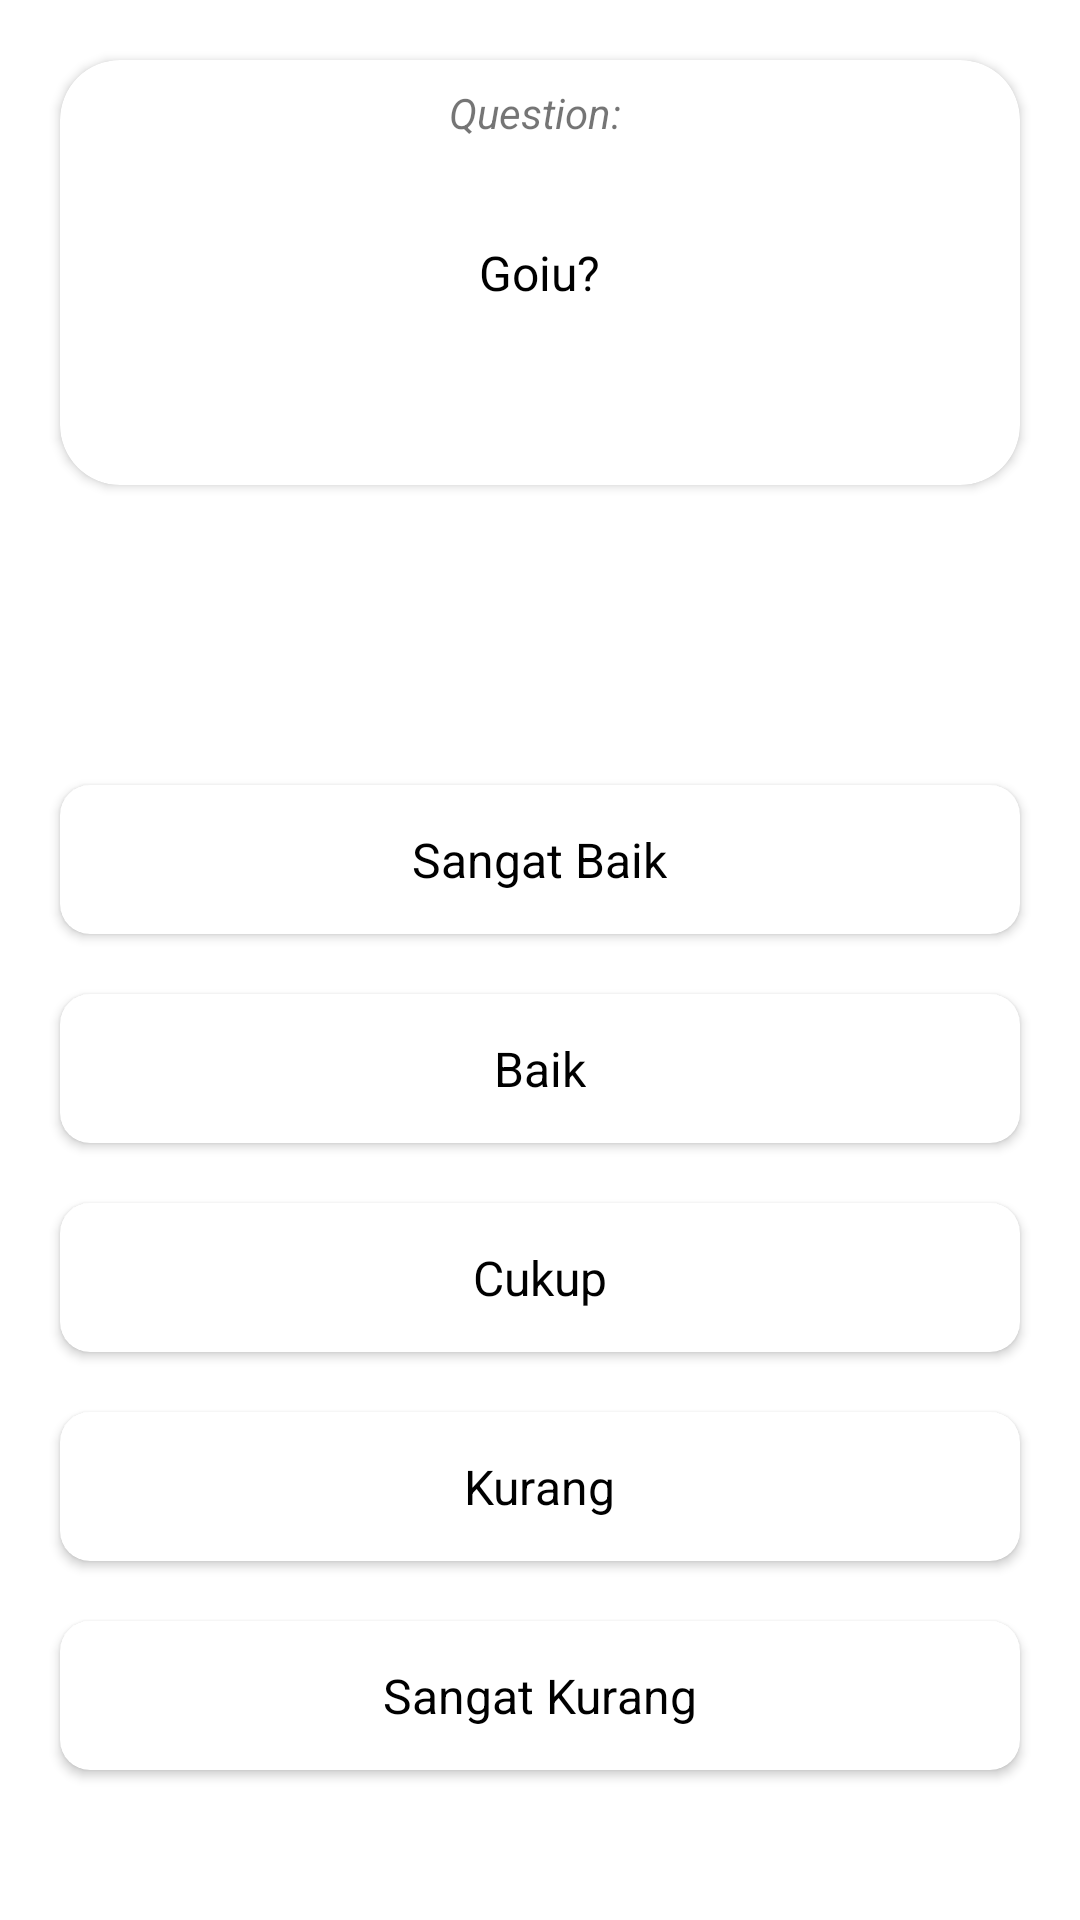

This screen was rendered from an Android layout file. Write that file and the resources it references.
<!-- AndroidManifest.xml: application theme Theme.AppraisalAndroid -->
<!-- res/layout/fragment_start_questionare.xml -->
<?xml version="1.0" encoding="utf-8"?>
<androidx.constraintlayout.widget.ConstraintLayout xmlns:android="http://schemas.android.com/apk/res/android"
    xmlns:tools="http://schemas.android.com/tools"
    android:layout_width="match_parent"
    android:layout_height="match_parent"
    xmlns:app="http://schemas.android.com/apk/res-auto"
    tools:context=".Page.Employee.Appraisal.StartQuestionareFragment">

    <androidx.cardview.widget.CardView
        android:id="@+id/cvQuestion"
        android:layout_width="match_parent"
        android:layout_height="wrap_content"
        android:layout_marginHorizontal="20dp"
        android:layout_marginTop="20dp"
        app:cardCornerRadius="20dp"
        app:layout_constraintTop_toTopOf="parent"
        app:layout_constraintStart_toStartOf="parent"
        app:layout_constraintEnd_toEndOf="parent" >

        <RelativeLayout
            android:id="@+id/rlQuestion"
            android:layout_width="match_parent"
            android:layout_height="wrap_content">

            <TextView
                android:layout_width="wrap_content"
                android:layout_height="wrap_content"
                android:text="Question: "
                android:textStyle="italic"
                android:layout_marginTop="8dp"
                android:layout_centerHorizontal="true"
                android:layout_alignParentTop="true"/>

            <TextView
                android:id="@+id/txtQuestion"
                android:layout_width="wrap_content"
                android:layout_height="wrap_content"
                android:layout_centerInParent="true"
                android:text="Goiu?"
                android:textAlignment="center"
                android:padding="60dp"
                android:textSize="16sp"
                android:textColor="@color/black"/>

        </RelativeLayout>

    </androidx.cardview.widget.CardView>

    <androidx.cardview.widget.CardView
        android:id="@+id/cvAnswer1"
        android:layout_width="match_parent"
        android:layout_height="wrap_content"
        android:layout_marginHorizontal="20dp"
        android:layout_marginTop="100dp"
        app:cardCornerRadius="10dp"
        app:layout_constraintTop_toBottomOf="@id/cvQuestion"
        app:layout_constraintStart_toStartOf="parent"
        app:layout_constraintEnd_toEndOf="parent" >

        <RelativeLayout
            android:id="@+id/rlAnswer1"
            android:layout_width="match_parent"
            android:layout_height="match_parent"
            android:padding="14dp">

            <TextView
                android:id="@+id/txtAnswer1"
                android:layout_width="wrap_content"
                android:layout_height="wrap_content"
                android:layout_centerInParent="true"
                android:text="Sangat Baik"
                android:textSize="16sp"
                android:textColor="@color/black"/>

        </RelativeLayout>

    </androidx.cardview.widget.CardView>

    <androidx.cardview.widget.CardView
        android:id="@+id/cvAnswer2"
        android:layout_width="match_parent"
        android:layout_height="wrap_content"
        android:layout_marginHorizontal="20dp"
        android:layout_marginTop="20dp"
        app:cardCornerRadius="10dp"
        app:layout_constraintTop_toBottomOf="@id/cvAnswer1"
        app:layout_constraintStart_toStartOf="parent"
        app:layout_constraintEnd_toEndOf="parent" >

        <RelativeLayout
            android:id="@+id/rlAnswer2"
            android:layout_width="match_parent"
            android:layout_height="match_parent"
            android:padding="14dp">

            <TextView
                android:id="@+id/txtAnswer2"
                android:layout_width="wrap_content"
                android:layout_height="wrap_content"
                android:layout_centerInParent="true"
                android:text="Baik"
                android:textSize="16sp"
                android:textColor="@color/black"/>

        </RelativeLayout>

    </androidx.cardview.widget.CardView>

    <androidx.cardview.widget.CardView
        android:id="@+id/cvAnswer3"
        android:layout_width="match_parent"
        android:layout_height="wrap_content"
        android:layout_marginHorizontal="20dp"
        android:layout_marginTop="20dp"
        app:cardCornerRadius="10dp"
        app:layout_constraintTop_toBottomOf="@id/cvAnswer2"
        app:layout_constraintStart_toStartOf="parent"
        app:layout_constraintEnd_toEndOf="parent" >

        <RelativeLayout
            android:id="@+id/rlAnswer3"
            android:layout_width="match_parent"
            android:layout_height="match_parent"
            android:padding="14dp">

            <TextView
                android:id="@+id/txtAnswer3"
                android:layout_width="wrap_content"
                android:layout_height="wrap_content"
                android:layout_centerInParent="true"
                android:text="Cukup"
                android:textSize="16sp"
                android:textColor="@color/black"/>

        </RelativeLayout>

    </androidx.cardview.widget.CardView>

    <androidx.cardview.widget.CardView
        android:id="@+id/cvAnswer4"
        android:layout_width="match_parent"
        android:layout_height="wrap_content"
        android:layout_marginHorizontal="20dp"
        android:layout_marginTop="20dp"
        app:cardCornerRadius="10dp"
        app:layout_constraintTop_toBottomOf="@id/cvAnswer3"
        app:layout_constraintStart_toStartOf="parent"
        app:layout_constraintEnd_toEndOf="parent" >

        <RelativeLayout
            android:id="@+id/rlAnswer4"
            android:layout_width="match_parent"
            android:layout_height="match_parent"
            android:padding="14dp">

            <TextView
                android:id="@+id/txtAnswer4"
                android:layout_width="wrap_content"
                android:layout_height="wrap_content"
                android:layout_centerInParent="true"
                android:text="Kurang"
                android:textSize="16sp"
                android:textColor="@color/black"/>

        </RelativeLayout>

    </androidx.cardview.widget.CardView>

    <androidx.cardview.widget.CardView
        android:id="@+id/cvAnswer5"
        android:layout_width="match_parent"
        android:layout_height="wrap_content"
        android:layout_marginHorizontal="20dp"
        android:layout_marginTop="20dp"
        app:cardCornerRadius="10dp"
        app:layout_constraintTop_toBottomOf="@id/cvAnswer4"
        app:layout_constraintStart_toStartOf="parent"
        app:layout_constraintEnd_toEndOf="parent" >

        <RelativeLayout
            android:id="@+id/rlAnswer5"
            android:layout_width="match_parent"
            android:layout_height="match_parent"
            android:padding="14dp">

            <TextView
                android:id="@+id/txtAnswer5"
                android:layout_width="wrap_content"
                android:layout_height="wrap_content"
                android:layout_centerInParent="true"
                android:text="Sangat Kurang"
                android:textSize="16sp"
                android:textColor="@color/black"/>

        </RelativeLayout>

    </androidx.cardview.widget.CardView>

</androidx.constraintlayout.widget.ConstraintLayout>
<!-- resources referenced by this layout -->
<resources>
  <style name="Theme.AppraisalAndroid" parent="Theme.MaterialComponents.DayNight">
          
          <item name="colorPrimary">@color/purple_500</item>
          <item name="colorPrimaryVariant">@color/purple_700</item>
          <item name="colorOnPrimary">@color/white</item>
          <item name="titleTextColor">@color/white</item>
          <item name="toolbarStyle">@style/myToolbar</item>
          
          <item name="colorSecondary">?attr/colorPrimaryVariant</item>
          <item name="colorSecondaryVariant">@color/teal_700</item>
          <item name="colorOnSecondary">@color/white</item>
          
          <item name="android:statusBarColor">?attr/colorPrimaryVariant</item>
          <item name="android:titleTextColor">@color/white</item>
          
      </style>
  <style name="myToolbar">
          <item name="titleTextColor">@color/white</item>
      </style>
  <!-- not gathered from this repository: default colours our renderer supplied (Android Studio template values) -->
  <color name="purple_500">#FF6200EE</color>
  <color name="purple_700">#FF3700B3</color>
  <color name="teal_700">#FF018786</color>
  <color name="black">#FF000000</color>
  <color name="white">#FFFFFFFF</color>
</resources>
